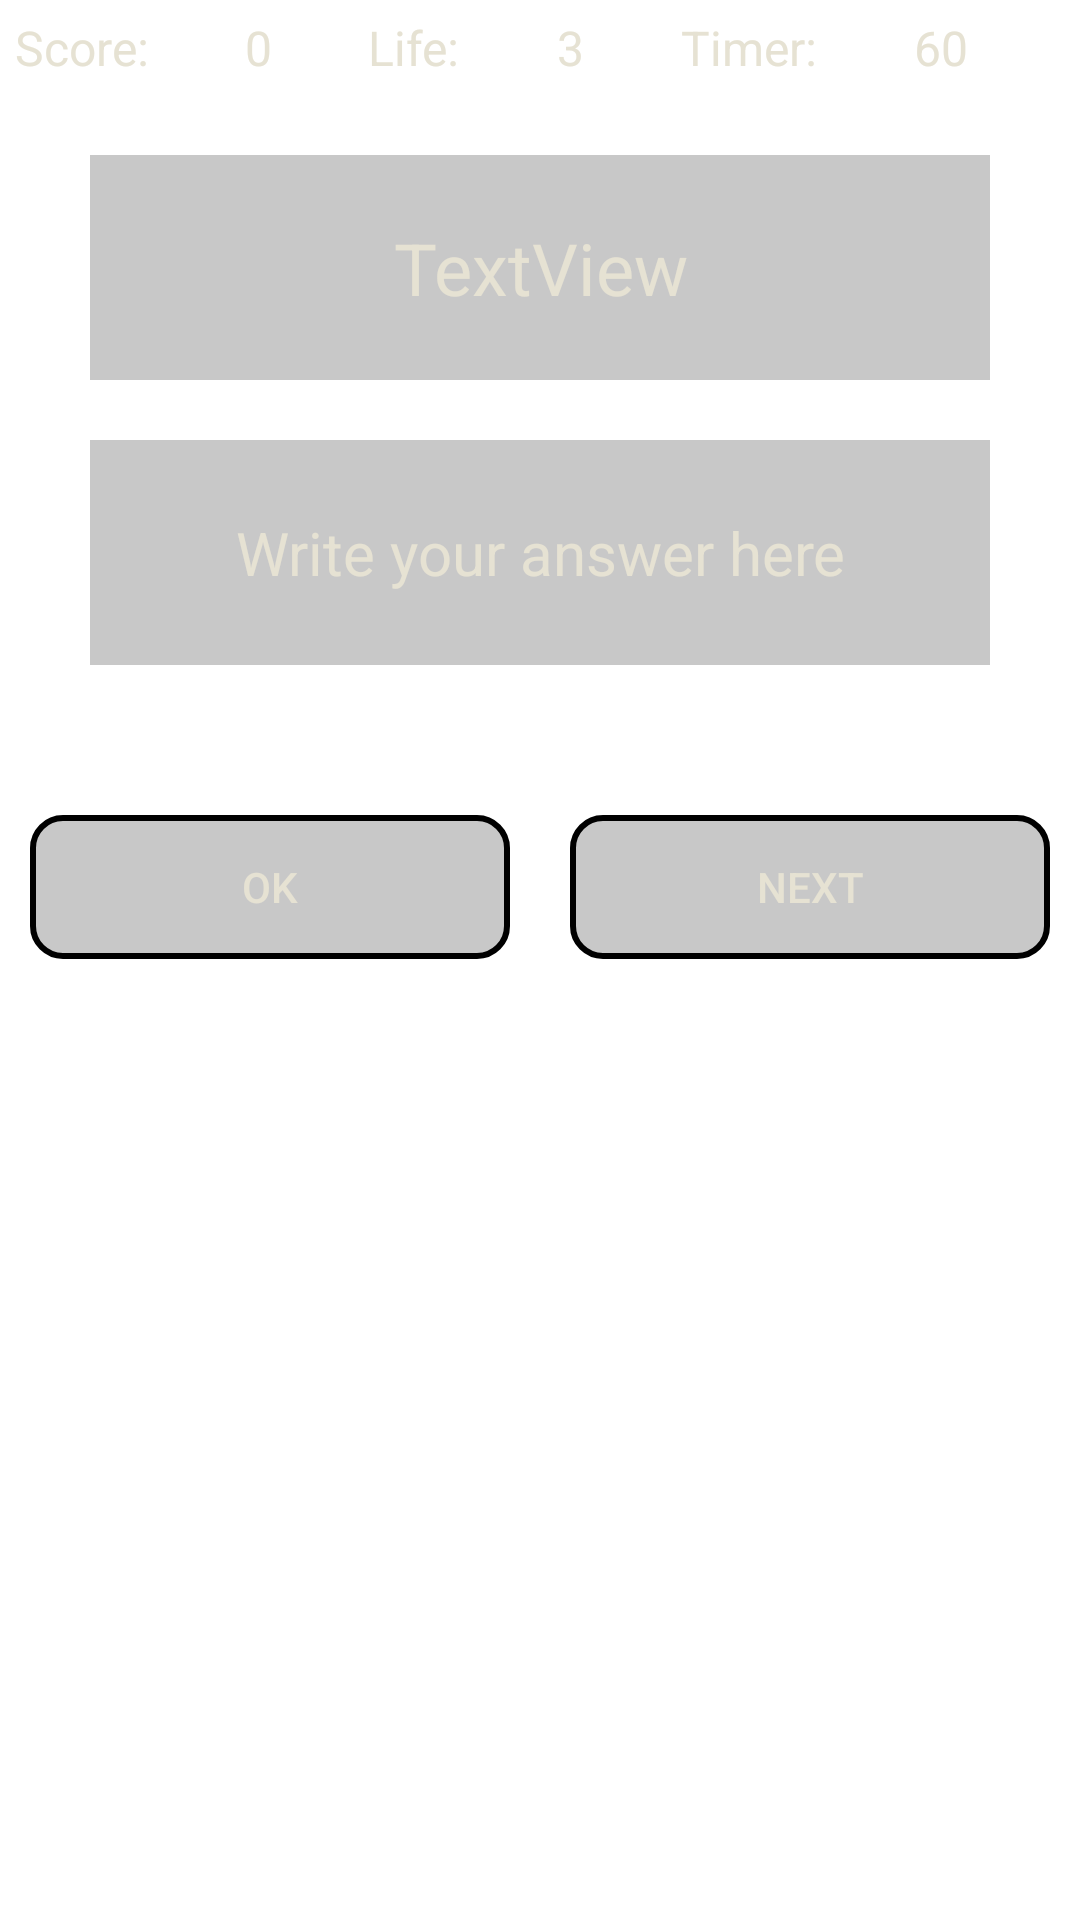

Layout XML and referenced resources for this Android screen:
<!-- AndroidManifest.xml: activity theme Theme.AdditionPage -->
<!-- res/layout/activity_addition.xml -->
<?xml version="1.0" encoding="utf-8"?>
<LinearLayout xmlns:android="http://schemas.android.com/apk/res/android"
    xmlns:app="http://schemas.android.com/apk/res-auto"
    xmlns:tools="http://schemas.android.com/tools"
    android:layout_width="match_parent"
    android:layout_height="match_parent"
    android:background="@drawable/misty"
    android:gravity="center_horizontal"
    android:orientation="vertical"
    tools:context=".AdditionActivity">

    <LinearLayout
        android:layout_width="match_parent"
        android:layout_height="wrap_content"
        android:layout_margin="5dp"
        android:orientation="horizontal">

        <TextView
            android:id="@+id/textView"
            android:layout_width="wrap_content"
            android:layout_height="wrap_content"
            android:layout_weight="1"
            android:text="Score:"
            android:textColor="@color/beige"
            android:textSize="16sp" />

        <TextView
            android:id="@+id/scoregame"
            android:layout_width="wrap_content"
            android:layout_height="wrap_content"
            android:layout_weight="1"
            android:text="0"
            android:textColor="@color/beige"
            android:textSize="16sp" />

        <TextView
            android:id="@+id/textView3"
            android:layout_width="wrap_content"
            android:layout_height="wrap_content"
            android:layout_weight="1"
            android:text="Life:"
            android:textColor="@color/beige"
            android:textSize="16sp" />

        <TextView
            android:id="@+id/life"
            android:layout_width="wrap_content"
            android:layout_height="wrap_content"
            android:layout_weight="1"
            android:text="3"
            android:textColor="@color/beige"
            android:textSize="16sp" />

        <TextView
            android:id="@+id/textView5"
            android:layout_width="wrap_content"
            android:layout_height="wrap_content"
            android:layout_weight="1"
            android:text="Timer:"
            android:textColor="@color/beige"
            android:textSize="16sp" />

        <TextView
            android:id="@+id/time"
            android:layout_width="wrap_content"
            android:layout_height="wrap_content"
            android:layout_weight="1"
            android:text="60"
            android:textColor="@color/beige"
            android:textSize="16sp" />

    </LinearLayout>

    <TextView
        android:id="@+id/question"
        android:layout_width="300dp"
        android:layout_height="75dp"
        android:layout_marginTop="20dp"
        android:background="@color/cardview_shadow_start_color"
        android:gravity="center"
        android:text="TextView"
        android:textColor="@color/beige"
        android:textSize="24sp" />

    <EditText
        android:id="@+id/answer"
        android:layout_width="300dp"
        android:layout_height="75dp"
        android:layout_marginTop="20dp"
        android:background="@color/cardview_shadow_start_color"
        android:ems="10"
        android:gravity="center"
        android:hint="Write your answer here"
        android:inputType="number"
        android:textColor="@color/beige"
        android:textColorHint="@color/beige"
        android:textSize="20sp" />

    <LinearLayout
        android:layout_width="match_parent"
        android:layout_height="wrap_content"
        android:layout_marginTop="40dp"
        android:orientation="horizontal">

        <Button
            android:id="@+id/okay"
            android:layout_width="wrap_content"
            android:layout_height="wrap_content"
            android:layout_margin="10dp"
            android:layout_weight="1"
            android:background="@drawable/button_shape"
            android:backgroundTint="@null"
            android:text="Ok"
            android:textColor="@color/beige" />

        <Button
            android:id="@+id/next"
            android:layout_width="wrap_content"
            android:layout_height="wrap_content"
            android:layout_margin="10dp"
            android:layout_weight="1"
            android:background="@drawable/button_shape"
            android:backgroundTint="@null"
            android:text="Next"
            android:textColor="@color/beige" />
    </LinearLayout>
</LinearLayout>
<!-- resources referenced by this layout -->
<resources>
  <color name="beige">#e6e2d3</color>
  <!-- drawable button_shape (drawable) -->
  <?xml version="1.0" encoding="utf-8"?>
  <shape xmlns:android="http://schemas.android.com/apk/res/android"
      android:shape="rectangle">
  
      <solid
          android:color="@color/cardview_shadow_start_color"/>
  
      <stroke
          android:width="2dp"/>
  
      <corners android:radius="10dp"/>
  
  </shape>
  <style name="Theme.AdditionPage" parent="Theme.MaterialComponents.DayNight.DarkActionBar">
          
          <item name="colorPrimary">@color/foam</item>
          <item name="colorPrimaryVariant">@color/moss</item>
          <item name="colorOnPrimary">@color/white</item>
          
          <item name="colorSecondary">@color/teal_200</item>
          <item name="colorSecondaryVariant">@color/teal_700</item>
          <item name="colorOnSecondary">@color/black</item>
          
          <item name="android:statusBarColor" tools:targetApi="l">?attr/colorPrimaryVariant</item>
          
      </style>
  <color name="foam">#d5f4e6</color>
  <color name="moss">#b1cbbb</color>
  <color name="white">#FFFFFFFF</color>
  <color name="teal_200">#FF03DAC5</color>
  <color name="teal_700">#FF018786</color>
  <color name="black">#FF000000</color>
</resources>
